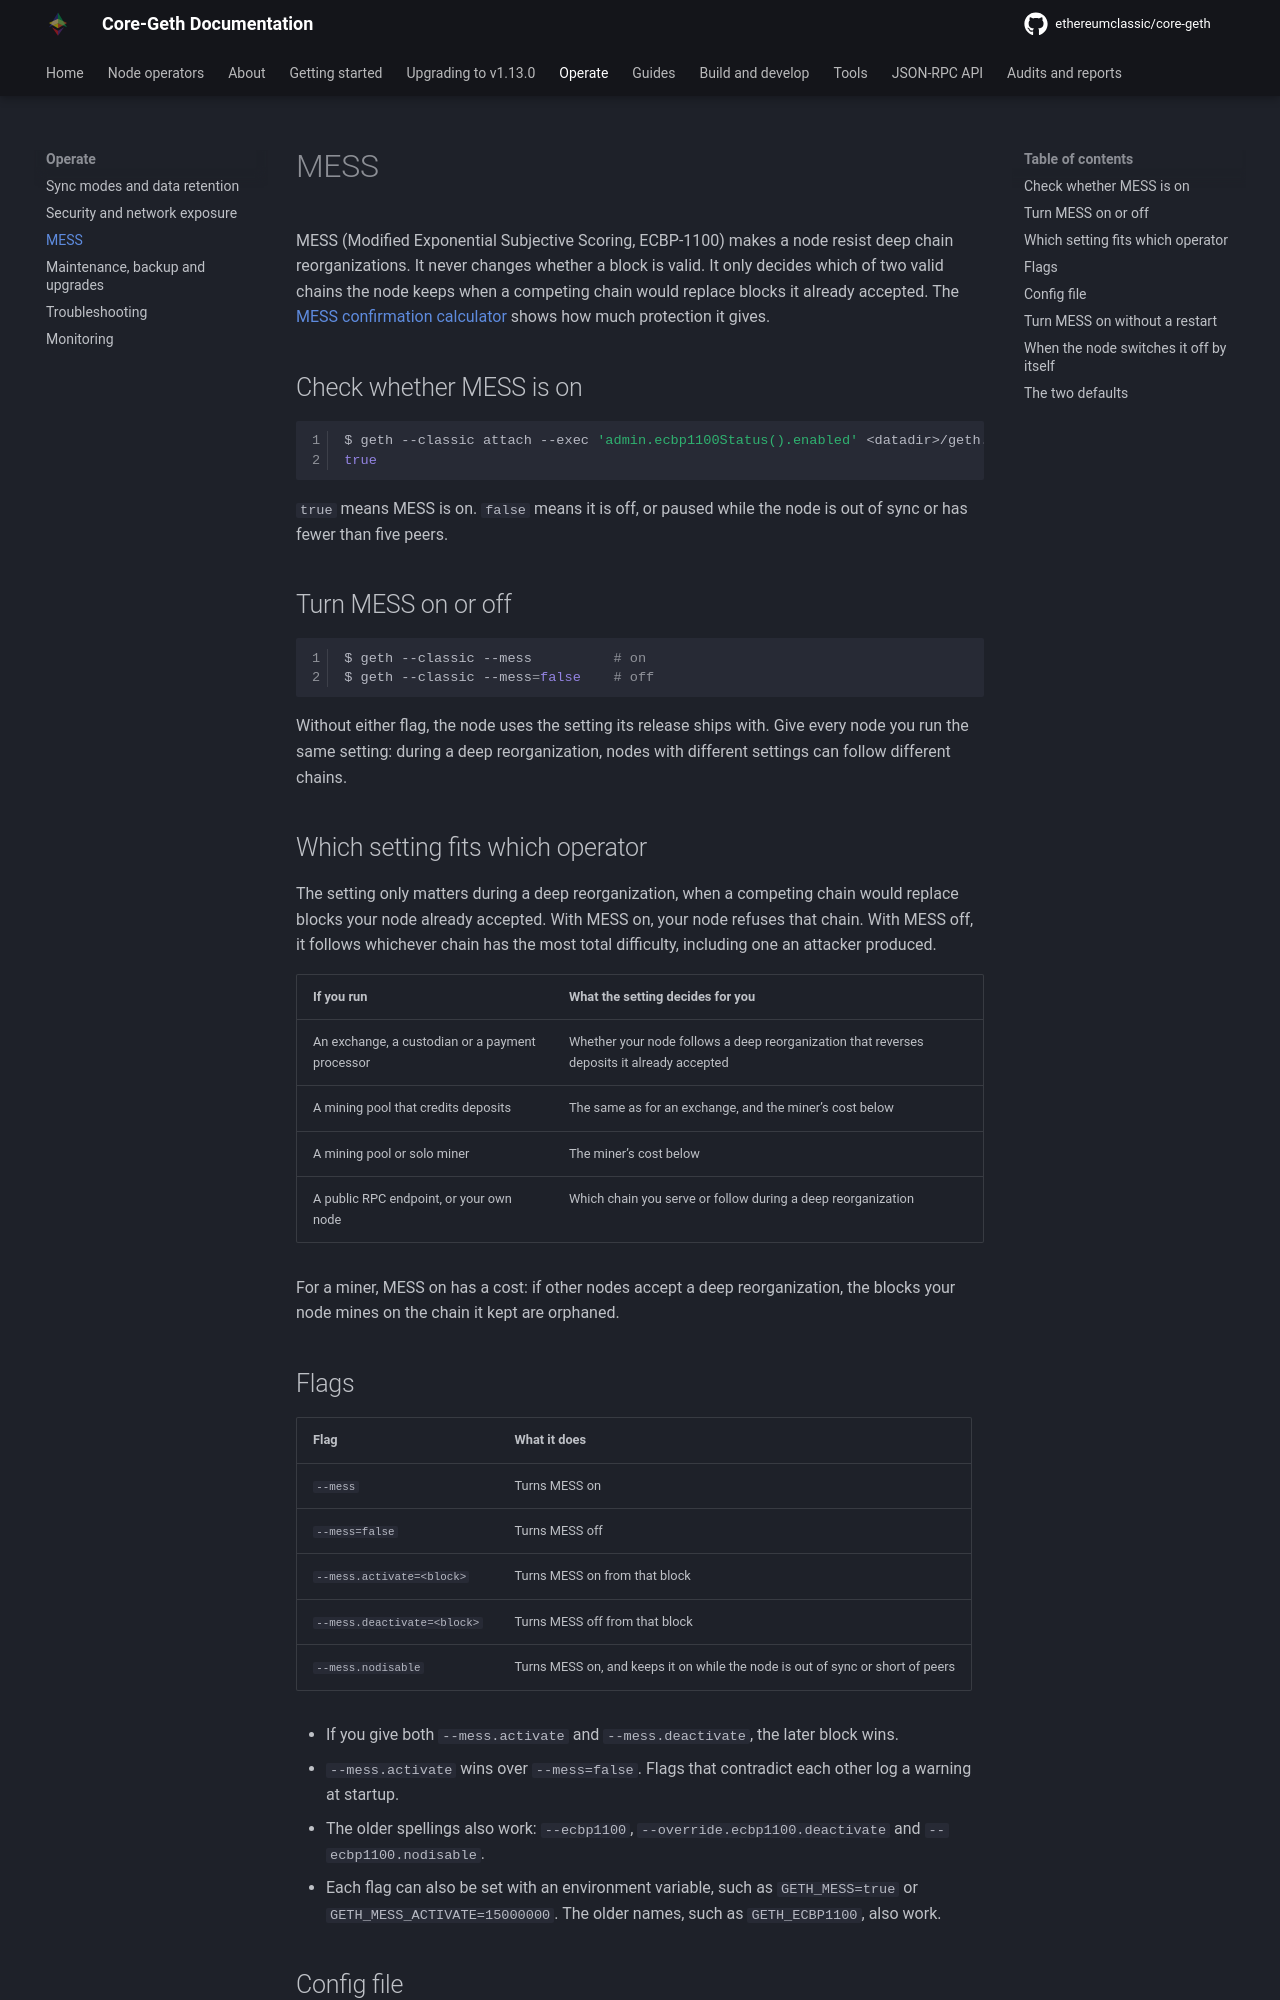

repository: ethereumclassic/core-geth · page: operate/mess/index.html · generator: mkdocs

---
title: MESS
description: "How to check whether MESS (ECBP-1100) is on in Core-Geth, turn it on or off, and choose the setting for your node."
---

MESS (Modified Exponential Subjective Scoring, ECBP-1100) makes a node resist deep chain
reorganizations. It never changes whether a block is valid. It only decides which of two valid
chains the node keeps when a competing chain would replace blocks it already accepted. The
[MESS confirmation calculator](../guides/mess-calculator.md) shows how much protection it gives.

## Check whether MESS is on

```shell
$ geth --classic attach --exec 'admin.ecbp1100Status().enabled' <datadir>/geth.ipc
true
```

`true` means MESS is on. `false` means it is off, or paused while the node is out of sync or has
fewer than five peers.

## Turn MESS on or off

```shell
$ geth --classic --mess          # on
$ geth --classic --mess=false    # off
```

Without either flag, the node uses the setting its release ships with. Give every node you run the
same setting: during a deep reorganization, nodes with different settings can follow different
chains.

## Which setting fits which operator

The setting only matters during a deep reorganization, when a competing chain would replace blocks
your node already accepted. With MESS on, your node refuses that chain. With MESS off, it follows
whichever chain has the most total difficulty, including one an attacker produced.

| If you run | What the setting decides for you |
|---|---|
| An exchange, a custodian or a payment processor | Whether your node follows a deep reorganization that reverses deposits it already accepted |
| A mining pool that credits deposits | The same as for an exchange, and the miner's cost below |
| A mining pool or solo miner | The miner's cost below |
| A public RPC endpoint, or your own node | Which chain you serve or follow during a deep reorganization |

For a miner, MESS on has a cost: if other nodes accept a deep reorganization, the blocks your node
mines on the chain it kept are orphaned.

## Flags

| Flag | What it does |
|---|---|
| `--mess` | Turns MESS on |
| `--mess=false` | Turns MESS off |
| `--mess.activate=<block>` | Turns MESS on from that block |
| `--mess.deactivate=<block>` | Turns MESS off from that block |
| `--mess.nodisable` | Turns MESS on, and keeps it on while the node is out of sync or short of peers |

- If you give both `--mess.activate` and `--mess.deactivate`, the later block wins.
- `--mess.activate` wins over `--mess=false`. Flags that contradict each other log a warning at
  startup.
- The older spellings also work: `--ecbp1100`, `--override.ecbp1100.deactivate` and
  `--ecbp1100.nodisable`.
- Each flag can also be set with an environment variable, such as `GETH_MESS=true` or
  `GETH_MESS_ACTIVATE=15000000`. The older names, such as `GETH_ECBP1100`, also work.
